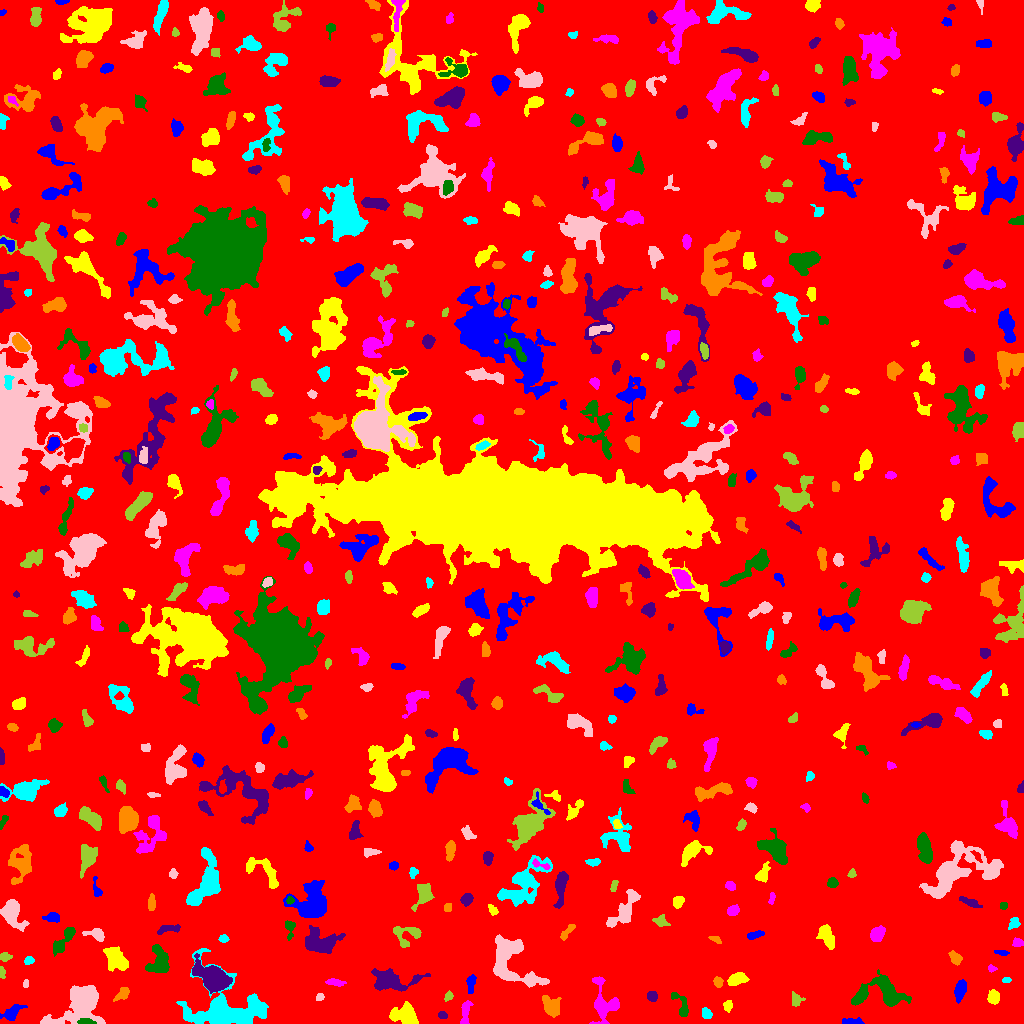

The table this chart was drawn from, first rows:
ID, X, Y, A, B, theta, total_flux, mu_max, mu_median, mu_mean, R_fwhm, R_e, R10, R90, x_start, x_end, y_start, y_end, area, greylevel
0, 509.4, 515.8, 299.9, 296.4, -0.7575, 1600544, 14.0, 1.0, 1.905, 55.1, 233.5, 87.94, 386.8, 0, 1023, 0, 1023, 839970, 1.905
1, 850.3, 2.056, 5.959, 1.445, -0.01677, 216.0, 5.0, 2.0, 1.8, 3.241, 3.141, 1.262, 5.046, 842, 864, 0, 6, 120, 6.8
2, 406.1, 7.638, 6.911, 4.613, -0.325, 2239, 14.0, 4.0, 5.219, 6.358, 5.944, 2.257, 9.885, 389, 418, 0, 22, 429, 9.219
3, 604.1, 19.92, 11.57, 6.909, -1.411, 1043, 5.0, 2.0, 1.914, 7.356, 6.723, 2.523, 10.91, 589, 619, 0, 47, 545, 6.914
4, 85.48, 1.621, 4.101, 1.356, -0.06403, 322.0, 6.0, 3.0, 3.389, 4.26, 2.877, 1.262, 4.478, 77, 96, 0, 5, 95, 15.39
5, 442.6, 8.487, 2.371, 1.644, -0.2379, 156.0, 5.0, 2.0, 2.328, 2.706, 2.459, 0.9772, 3.949, 438, 447, 5, 12, 67, 8.328
6, 551.5, 16.92, 5.447, 3.956, -0.9989, 485.0, 3.0, 2.0, 1.606, 7.247, 5.614, 2.257, 8.5, 542, 561, 6, 28, 302, 6.606
7, 706, 9.776, 2.816, 1.865, -0.8499, 98.0, 3.0, 1.0, 0.9423, 2.459, 2.706, 0.9772, 4.478, 702, 712, 5, 16, 104, 6.942
8, 81.15, 20.51, 11.8, 8.682, 0.775, 9016, 22.0, 6.0, 7.752, 9.575, 9.424, 3.7, 16.38, 40, 105, 0, 38, 1163, 10.75
9, 796, 23.34, 3.236, 2.787, -1.504, 160.0, 4.0, 1.0, 1.27, 3.656, 3.29, 1.128, 5.352, 792, 805, 17, 32, 126, 6.27
10, 943.8, 16.19, 2.796, 2.147, -0.6049, 359.0, 9.0, 2.0, 2.679, 3.09, 2.932, 1.128, 4.886, 936, 950, 8, 23, 134, 8.679
11, 12.46, 11.01, 5.421, 2.741, 0.6332, 803.0, 9.0, 3.0, 3.585, 4.652, 4.37, 1.693, 7.225, 0, 27, 3, 19, 224, 7.585
12, 728, 18.06, 2.629, 1.959, 1.456, 182.0, 5.0, 2.0, 1.957, 3.038, 2.764, 0.9772, 4.478, 723, 732, 11, 23, 93, 7.957
13, 465.2, 10.39, 7.395, 2.06, 1.417, 444.0, 7.0, 2.0, 2.413, 3.656, 4.184, 1.493, 6.555, 460, 473, 0, 23, 184, 7.413
14, 681.4, 17.67, 7.953, 3.025, -1.111, 526.0, 6.0, 2.0, 2.553, 5.293, 4.478, 1.693, 7.047, 671, 688, 7, 31, 206, 6.553
15, 652.1, 27.34, 2.526, 2.348, -1.214, 384.0, 7.0, 4.0, 3.728, 4.222, 3.141, 1.262, 4.918, 647, 657, 22, 32, 103, 7.728
16, 122.9, 29.42, 3.806, 2.474, 0.8897, 224.0, 4.0, 1.0, 1.534, 4.618, 3.432, 1.262, 5.585, 113, 129, 22, 36, 146, 6.534
17, 222.5, 11.59, 16.51, 11.28, -0.07944, 12634, 32.0, 4.0, 6.76, 8.759, 9.756, 3.656, 19.38, 176, 268, 0, 75, 1869, 10.76
18, 320, 26.26, 2.103, 1.557, 0.6531, 105.0, 4.0, 2.0, 1.78, 3.241, 2.185, 0.7979, 3.523, 316, 324, 23, 30, 59, 6.78
19, 448.7, 27.23, 2.363, 1.773, 1.001, 155.0, 4.0, 2.0, 2.123, 3.868, 2.585, 0.9772, 4.029, 444, 453, 22, 33, 73, 8.123
20, 1020, 24.6, 2.742, 2.053, 1.383, 279.0, 6.0, 2.0, 2.469, 4.146, 3.038, 1.128, 4.618, 1015, 1023, 19, 34, 113, 7.469
21, 960.4, 33.53, 5.069, 2.245, 1.306, 641.0, 6.0, 3.0, 2.981, 6.232, 4.334, 1.784, 6.676, 954, 966, 20, 44, 215, 7.981
22, 993.8, 26.45, 3.23, 2.705, -1.561, 634.0, 9.0, 4.0, 4.09, 4.37, 3.785, 1.493, 5.971, 987, 999, 19, 34, 155, 8.09
23, 334.9, 40.9, 4.828, 1.434, -0.09725, 146.0, 3.0, 1.0, 1.197, 3.478, 3.241, 1.128, 5.293, 325, 346, 37, 45, 122, 6.197
24, 882.6, 30.88, 13.31, 7.793, -0.05048, 2901, 10.0, 3.0, 3.538, 8.612, 8.556, 3.338, 13.93, 851, 911, 17, 54, 820, 7.538
25, 391.6, 42.65, 13.1, 5.347, -0.0344, 2654, 8.0, 4.0, 4.18, 11.1, 8.482, 3.338, 12.83, 371, 430, 32, 55, 635, 7.18
26, 717.9, 41.25, 2.5, 1.922, -1.238, 287.0, 7.0, 3.0, 3.12, 3.568, 2.764, 1.128, 4.406, 713, 723, 36, 47, 92, 10.12
27, 1006, 43.16, 1.74, 1.118, 0.1046, 51.0, 3.0, 1.0, 1.02, 2.257, 1.784, 0.5642, 2.821, 1002, 1011, 41, 46, 50, 7.02
28, 25.86, 40.05, 2.023, 1.252, 1.437, 98.0, 4.0, 2.0, 2.085, 3.141, 2.034, 0.7979, 3.09, 23, 28, 36, 44, 47, 7.085
29, 1.453, 51.19, 2.576, 1.293, -1.486, 181.0, 7.0, 2.0, 2.785, 2.646, 2.111, 0.7979, 3.568, 0, 5, 45, 57, 65, 8.785
30, 928.8, 42.12, 2.487, 1.965, 0.1304, 211.0, 6.0, 2.0, 2.175, 3.385, 2.706, 0.9772, 4.478, 923, 935, 36, 46, 97, 8.175
31, 471, 39.96, 4.69, 2.066, 1.496, 338.0, 6.0, 2.0, 2.414, 4.297, 3.785, 1.382, 5.836, 466, 476, 30, 49, 140, 8.414
32, 737.1, 44.09, 4.673, 2.496, 0.2353, 486.0, 6.0, 2.0, 2.26, 5.171, 4.26, 1.693, 6.817, 727, 749, 38, 51, 215, 7.26
33, 991.1, 55.07, 1.915, 1.521, -0.3092, 81.0, 5.0, 1.0, 1.473, 1.871, 1.954, 0.5642, 3.29, 988, 997, 51, 59, 55, 6.473
34, 158.4, 61.62, 7.886, 5.024, -1.54, 1509, 9.0, 3.0, 3.509, 6.155, 6.358, 2.394, 10.33, 145, 169, 51, 79, 430, 7.509
35, 212, 45.87, 8.461, 4.81, -0.5672, 8077, 34.0, 8.0, 10.64, 7.506, 7.378, 2.877, 12.5, 192, 232, 30, 70, 759, 16.64
36, 955.5, 65.26, 3.512, 2.388, -0.9198, 473.0, 7.0, 3.0, 3.428, 4.478, 3.613, 1.493, 5.726, 948, 962, 58, 73, 138, 7.428
37, 28.78, 63.1, 2.228, 1.883, 0.3077, 202.0, 6.0, 2.5, 2.658, 3.478, 2.585, 0.9772, 4.068, 24, 34, 59, 67, 76, 7.658
38, 510.7, 63.86, 15.99, 9.558, -0.978, 3294, 10.0, 3.0, 3.0, 8.74, 9.837, 3.613, 15.32, 493, 549, 36, 89, 1098, 8.0
39, 4.834, 66.63, 2.667, 2.049, 0.0262, 241.0, 5.0, 2.0, 2.591, 3.656, 2.932, 1.128, 4.618, 0, 12, 62, 71, 93, 7.591
40, 754.6, 67.96, 4.366, 3.174, 0.9148, 571.0, 10.0, 1.0, 2.266, 3.568, 3.742, 1.382, 7.092, 744, 765, 62, 80, 252, 7.266
41, 1002, 70.78, 3.525, 1.221, -0.1269, 150.0, 4.0, 2.0, 2.083, 3.868, 2.585, 0.9772, 4.068, 994, 1009, 68, 73, 72, 7.083
42, 116.6, 64.06, 6.612, 4.064, -0.899, 1936, 10.0, 4.0, 4.534, 8.176, 6.333, 2.523, 9.837, 103, 128, 52, 77, 427, 8.534
43, 1018, 80.76, 2.612, 1.919, -0.001557, 256.0, 7.0, 3.0, 2.876, 3.09, 2.821, 0.9772, 4.478, 1012, 1023, 77, 86, 89, 7.876
44, 63.64, 83.38, 9.328, 2.684, 0.9097, 1013, 8.0, 4.0, 3.469, 6.864, 5.499, 2.034, 8.368, 53, 75, 67, 96, 292, 7.469
45, 321.4, 81.24, 9.244, 5.571, 0.01034, 2046, 8.0, 3.0, 3.332, 9.027, 7.818, 3.141, 12.37, 305, 345, 70, 98, 614, 7.332
46, 714.7, 84.76, 3.414, 1.49, -0.4962, 89.0, 3.0, 1.0, 1.236, 2.459, 2.394, 0.7979, 4.146, 708, 721, 80, 87, 72, 6.236
47, 223.5, 84.67, 2.099, 1.837, -0.1004, 110.0, 3.0, 1.5, 1.528, 3.385, 2.523, 0.9772, 3.909, 218, 229, 81, 89, 72, 6.528
48, 96.63, 89.13, 4.612, 2.586, -0.2712, 586.0, 9.0, 3.0, 3.311, 3.989, 3.827, 1.493, 6.308, 82, 104, 82, 95, 177, 8.311
49, 406.9, 88.98, 7.681, 5.584, 0.1587, 1099, 8.0, 3.0, 3.568, 6.699, 5.352, 2.111, 8.63, 393, 421, 76, 97, 308, 7.568
50, 582.3, 82.11, 2.632, 1.762, 0.6411, 134.0, 4.0, 2.0, 1.634, 3.656, 2.646, 0.9772, 4.222, 578, 588, 77, 87, 82, 7.634
51, 754.2, 88.38, 4.049, 1.639, 0.2607, 406.0, 9.0, 3.0, 3.441, 2.985, 3.192, 1.128, 5.202, 747, 764, 84, 93, 118, 9.441
52, 827.3, 86.72, 6.387, 3.221, -1.158, 482.0, 4.0, 2.0, 1.674, 7.069, 5.47, 2.111, 8.463, 816, 834, 74, 99, 288, 6.674
53, 877.5, 90.01, 3.744, 2.807, 0.9155, 636.0, 8.0, 3.0, 3.196, 5.232, 4.068, 1.596, 6.555, 870, 885, 82, 98, 199, 9.196
54, 289.8, 95.18, 5.378, 2.031, 1.555, 147.0, 3.0, 1.0, 1.105, 3.478, 3.09, 1.128, 5.109, 285, 295, 83, 103, 133, 7.105
55, 169, 94.89, 6.216, 1.879, 0.1228, 410.0, 6.0, 2.0, 2.628, 4.886, 3.989, 1.493, 6.18, 157, 180, 89, 99, 156, 7.628
56, 565.7, 89.89, 4.924, 1.601, 0.8851, 186.0, 5.0, 1.0, 1.512, 2.585, 2.932, 0.9772, 5.232, 560, 575, 83, 99, 123, 7.512
57, 1015, 100.3, 3.234, 2.394, 1.182, 127.0, 3.0, 1.0, 1.134, 3.338, 2.985, 1.128, 4.82, 1008, 1020, 94, 106, 112, 6.134
58, 623.5, 111.7, 11.23, 3.824, 0.9292, 1174, 8.0, 2.0, 2.381, 6.408, 5.944, 2.257, 9.772, 606, 640, 96, 134, 493, 7.381
59, 661.2, 101.7, 3.782, 2.644, -0.3496, 283.0, 4.0, 2.0, 2.128, 5.499, 3.7, 1.493, 5.726, 652, 670, 97, 109, 133, 6.128
... 514 more rows
